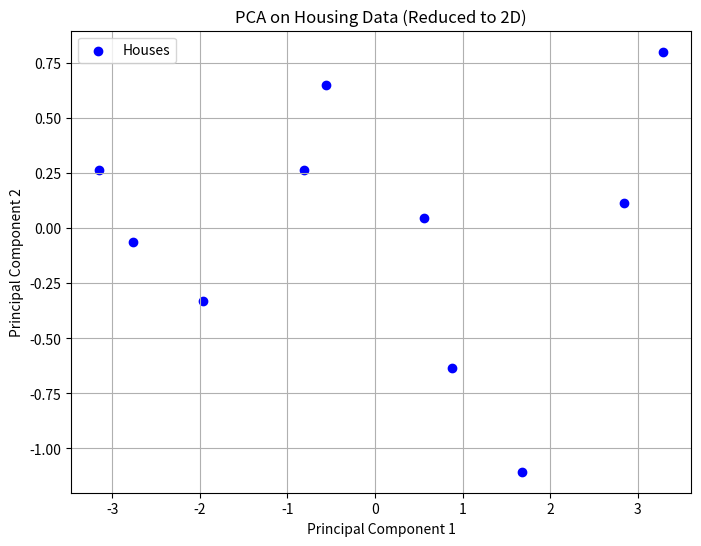

Recreate this plot in Python.
import numpy as np
import matplotlib.pyplot as plt

# Manually created real-life dataset (Housing Data)
# Features: [Square Footage, Number of Rooms, Number of Bathrooms, Price ($1000s), Year Built]
data = np.array([
    [2100, 5, 3, 550, 1990],
    [1600, 4, 2, 400, 2000],
    [2400, 5, 3, 600, 1985],
    [1410, 3, 2, 350, 2005],
    [1800, 4, 3, 450, 1998],
    [3000, 6, 4, 700, 1992],
    [2000, 4, 3, 500, 2000],
    [1500, 3, 2, 375, 2002],
    [2800, 5, 4, 675, 1987],
    [2200, 5, 3, 530, 1995]
])

# Step 1: Standardize the data (mean = 0, variance = 1)
mean = np.mean(data, axis=0)
std = np.std(data, axis=0)
standardized_data = (data - mean) / std

# Step 2: Compute the covariance matrix
cov_matrix = np.cov(standardized_data.T)

# Step 3: Compute eigenvalues and eigenvectors of the covariance matrix
eigenvalues, eigenvectors = np.linalg.eig(cov_matrix)

# Step 4: Sort eigenvalues and eigenvectors in descending order of eigenvalue magnitude
sorted_indices = np.argsort(eigenvalues)[::-1]
sorted_eigenvalues = eigenvalues[sorted_indices]
sorted_eigenvectors = eigenvectors[:, sorted_indices]

# Step 5: Select the top 2 eigenvectors (for a 2D reduction)
top_2_eigenvectors = sorted_eigenvectors[:, :2]

# Step 6: Transform the data into the new 2D space
pca_transformed_data = np.dot(standardized_data, top_2_eigenvectors)

# Step 7: Plot the PCA-transformed data in 2D
plt.figure(figsize=(8, 6))
plt.scatter(pca_transformed_data[:, 0], pca_transformed_data[:, 1], color='blue', label='Houses')
plt.title('PCA on Housing Data (Reduced to 2D)')
plt.xlabel('Principal Component 1')
plt.ylabel('Principal Component 2')
plt.grid(True)
plt.legend()
plt.show()

# Print results
print("Eigenvalues (sorted):")
print(sorted_eigenvalues)

print("\nTop 2 Principal Components (Eigenvectors):")
print(top_2_eigenvectors)

print("\nPCA Transformed Data (2D):")
print(pca_transformed_data)
